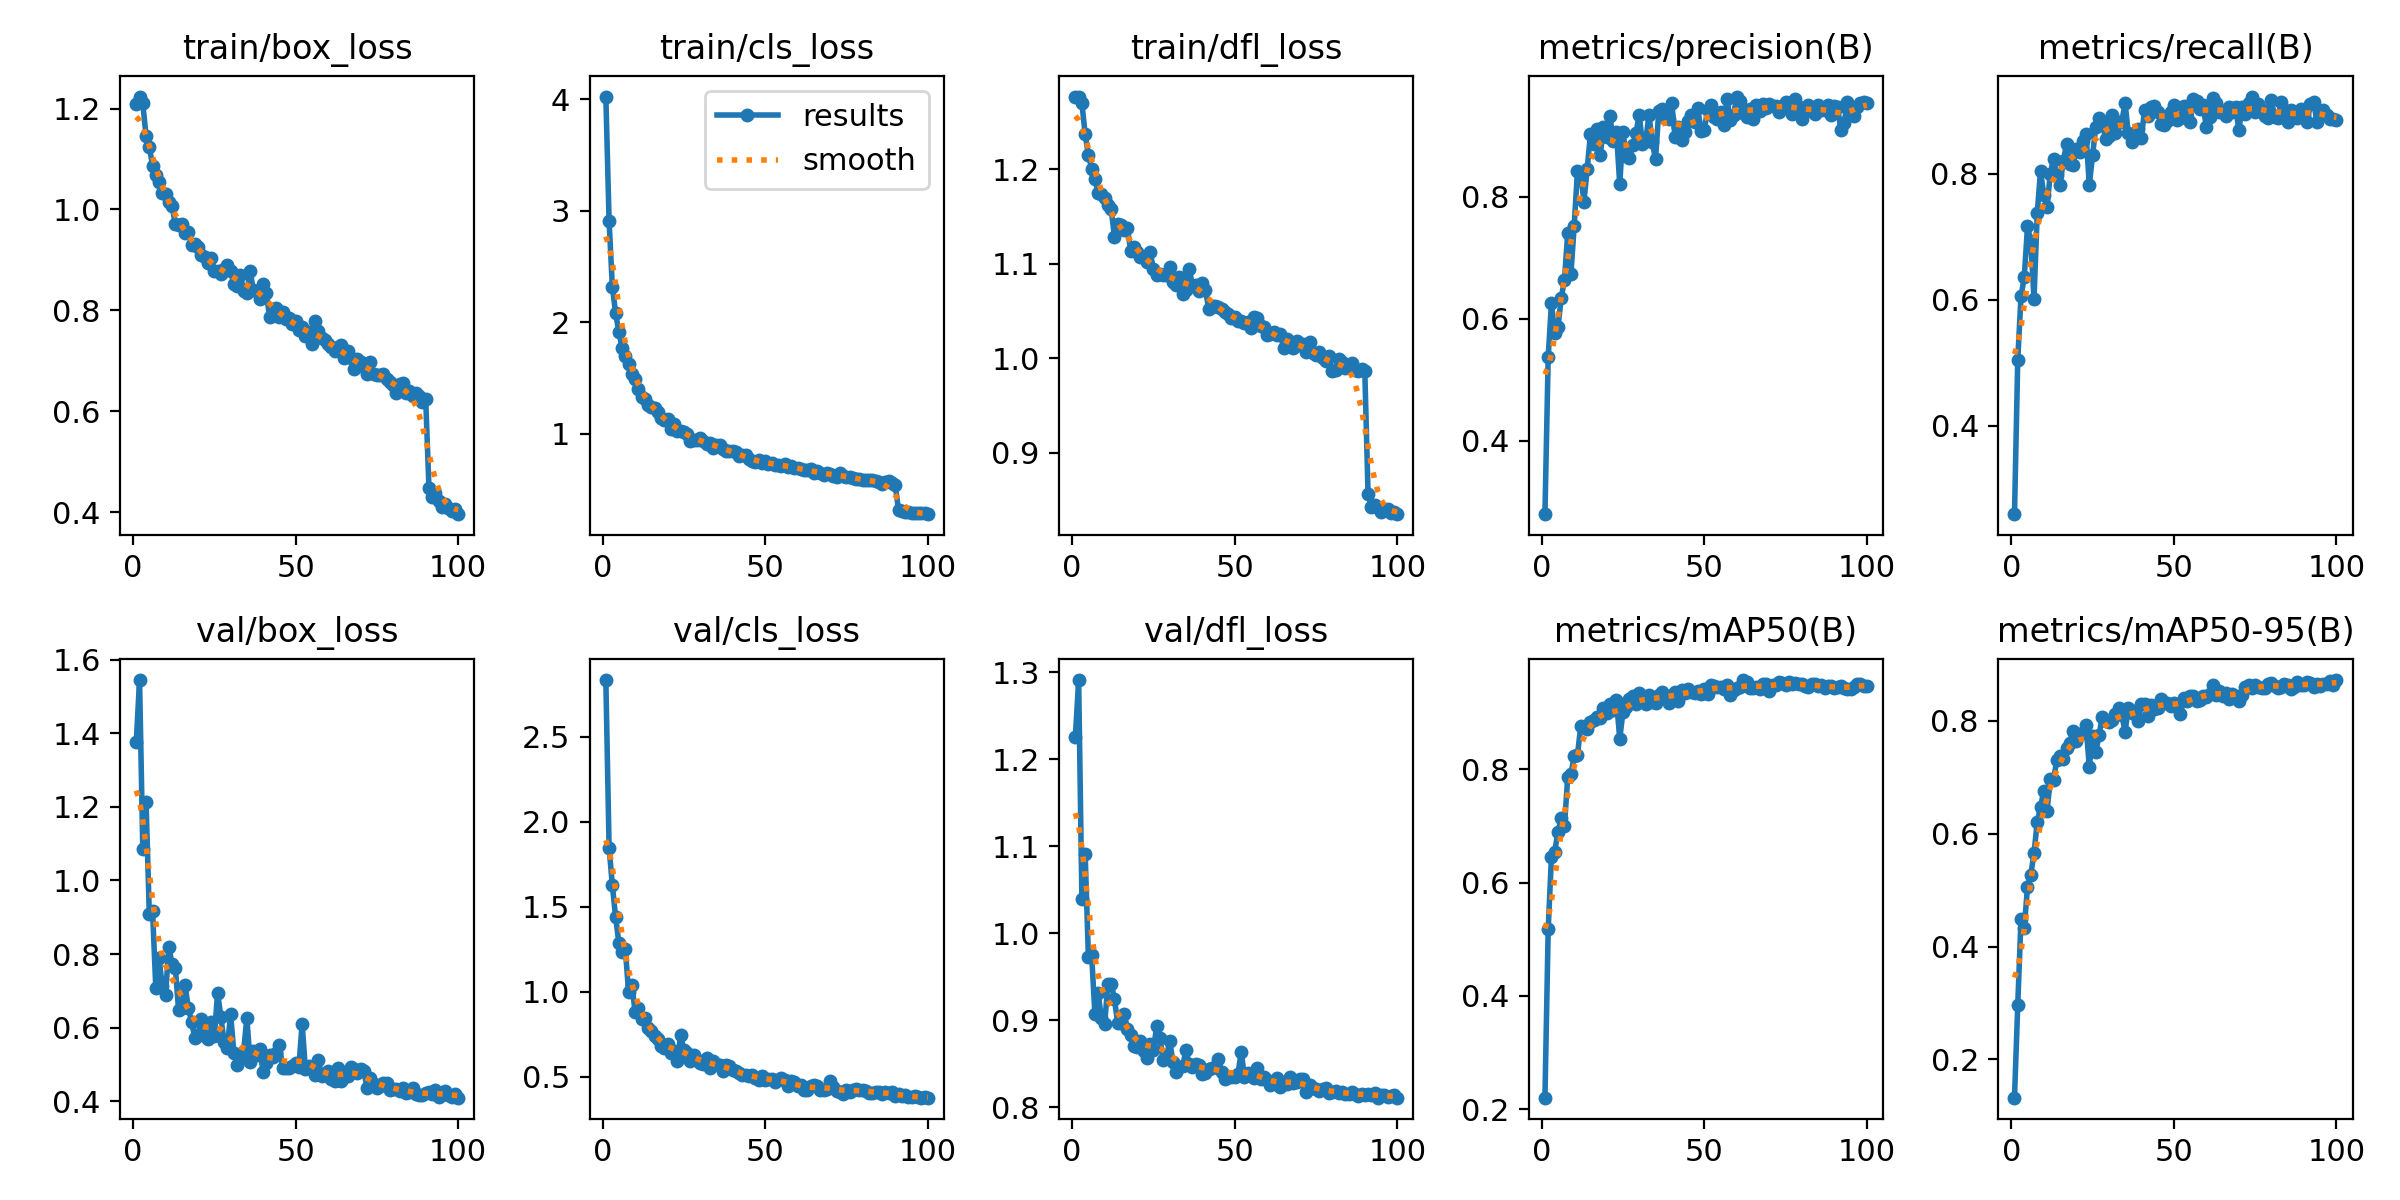

The table this chart was drawn from, first rows:
epoch, time, train/box_loss, train/cls_loss, train/dfl_loss, metrics/precision(B), metrics/recall(B), metrics/mAP50(B), metrics/mAP50-95(B), val/box_loss, val/cls_loss, val/dfl_loss, lr/pg0, lr/pg1, lr/pg2
1, 45.05, 1.21, 4.025, 1.276, 0.2792, 0.2602, 0.2203, 0.1324, 1.377, 2.833, 1.226, 0.0001439, 0.0001439, 0.0001439
2, 69.8, 1.224, 2.907, 1.277, 0.5373, 0.5043, 0.5177, 0.2961, 1.544, 1.847, 1.291, 0.000286, 0.000286, 0.000286
3, 94.18, 1.21, 2.32, 1.271, 0.6252, 0.6052, 0.6459, 0.4484, 1.086, 1.627, 1.04, 0.0004253, 0.0004253, 0.0004253
4, 118, 1.146, 2.082, 1.237, 0.5757, 0.6355, 0.6549, 0.4323, 1.213, 1.438, 1.092, 0.0004221, 0.0004221, 0.0004221
5, 141.9, 1.125, 1.913, 1.215, 0.5857, 0.7163, 0.6891, 0.5059, 0.9102, 1.289, 0.9722, 0.0004178, 0.0004178, 0.0004178
6, 165.7, 1.087, 1.772, 1.201, 0.6333, 0.6931, 0.714, 0.5275, 0.9178, 1.234, 0.9749, 0.0004135, 0.0004135, 0.0004135
7, 189.6, 1.068, 1.695, 1.19, 0.6641, 0.6016, 0.7002, 0.5652, 0.7083, 1.25, 0.9075, 0.0004092, 0.0004092, 0.0004092
8, 213.6, 1.055, 1.624, 1.175, 0.7399, 0.7373, 0.7858, 0.6209, 0.7893, 0.9968, 0.931, 0.0004049, 0.0004049, 0.0004049
9, 237.2, 1.033, 1.536, 1.174, 0.6739, 0.8039, 0.7926, 0.6468, 0.7121, 1.042, 0.9024, 0.0004005, 0.0004005, 0.0004005
10, 260.2, 1.032, 1.494, 1.169, 0.7528, 0.7667, 0.8234, 0.6758, 0.6882, 0.8823, 0.8958, 0.0003962, 0.0003962, 0.0003962
11, 283.6, 1.016, 1.403, 1.162, 0.8426, 0.7463, 0.8257, 0.6398, 0.8194, 0.9067, 0.9418, 0.0003919, 0.0003919, 0.0003919
12, 307.2, 1.006, 1.328, 1.158, 0.8363, 0.7995, 0.8758, 0.6962, 0.7732, 0.8373, 0.9423, 0.0003876, 0.0003876, 0.0003876
13, 330.8, 0.9715, 1.309, 1.129, 0.7922, 0.8237, 0.8744, 0.6951, 0.7632, 0.848, 0.9243, 0.0003833, 0.0003833, 0.0003833
14, 354.8, 0.9685, 1.258, 1.142, 0.8459, 0.798, 0.871, 0.7303, 0.6484, 0.7895, 0.8972, 0.000379, 0.000379, 0.000379
15, 379, 0.9703, 1.235, 1.141, 0.9034, 0.7824, 0.8834, 0.738, 0.6546, 0.7667, 0.8973, 0.0003747, 0.0003747, 0.0003747
16, 403, 0.9543, 1.232, 1.136, 0.8864, 0.8197, 0.887, 0.7325, 0.7157, 0.7381, 0.9072, 0.0003704, 0.0003704, 0.0003704
17, 426.9, 0.9562, 1.195, 1.138, 0.911, 0.8465, 0.8931, 0.7513, 0.6534, 0.7205, 0.8899, 0.0003661, 0.0003661, 0.0003661
18, 450.8, 0.9287, 1.14, 1.114, 0.8679, 0.8149, 0.8906, 0.7614, 0.6167, 0.6838, 0.883, 0.0003618, 0.0003618, 0.0003618
19, 473.9, 0.9317, 1.12, 1.118, 0.9137, 0.8143, 0.9093, 0.7827, 0.5719, 0.6673, 0.8707, 0.0003575, 0.0003575, 0.0003575
20, 497.6, 0.9261, 1.128, 1.113, 0.8979, 0.839, 0.8991, 0.7637, 0.5793, 0.6924, 0.8693, 0.0003532, 0.0003532, 0.0003532
21, 521.7, 0.909, 1.042, 1.108, 0.9325, 0.8341, 0.9149, 0.7773, 0.6224, 0.6391, 0.8764, 0.0003489, 0.0003489, 0.0003489
22, 545.7, 0.9054, 1.086, 1.107, 0.8907, 0.8523, 0.9045, 0.778, 0.5769, 0.6526, 0.8645, 0.0003446, 0.0003446, 0.0003446
23, 569.7, 0.8948, 1.022, 1.102, 0.9061, 0.8632, 0.9227, 0.7927, 0.5701, 0.5906, 0.8562, 0.0003403, 0.0003403, 0.0003403
24, 593.8, 0.9048, 1.025, 1.112, 0.8207, 0.7816, 0.854, 0.7185, 0.6156, 0.746, 0.8728, 0.000336, 0.000336, 0.000336
25, 617.7, 0.8781, 1.017, 1.094, 0.9064, 0.8287, 0.9014, 0.7738, 0.5768, 0.657, 0.8663, 0.0003316, 0.0003316, 0.0003316
26, 641.5, 0.8785, 0.9955, 1.089, 0.8662, 0.8742, 0.9103, 0.7441, 0.6952, 0.6405, 0.8931, 0.0003273, 0.0003273, 0.0003273
27, 665.4, 0.8714, 0.9353, 1.089, 0.8641, 0.8889, 0.9244, 0.7749, 0.6303, 0.5901, 0.8791, 0.000323, 0.000323, 0.000323
28, 689.1, 0.8826, 0.947, 1.088, 0.8845, 0.8836, 0.9295, 0.8071, 0.5614, 0.631, 0.8547, 0.0003187, 0.0003187, 0.0003187
29, 712.5, 0.8895, 0.9472, 1.088, 0.9045, 0.8541, 0.9163, 0.7999, 0.5454, 0.597, 0.8578, 0.0003144, 0.0003144, 0.0003144
30, 736.3, 0.8789, 0.9571, 1.097, 0.9346, 0.8589, 0.9352, 0.797, 0.6373, 0.5801, 0.8761, 0.0003101, 0.0003101, 0.0003101
31, 760.4, 0.852, 0.9343, 1.08, 0.886, 0.8935, 0.9204, 0.801, 0.5328, 0.5726, 0.8526, 0.0003058, 0.0003058, 0.0003058
32, 784.4, 0.8491, 0.9068, 1.078, 0.8925, 0.864, 0.9153, 0.8119, 0.5002, 0.6133, 0.8405, 0.0003015, 0.0003015, 0.0003015
33, 808.3, 0.871, 0.915, 1.086, 0.9342, 0.8811, 0.9322, 0.8227, 0.5211, 0.5519, 0.8464, 0.0002972, 0.0002972, 0.0002972
34, 832.4, 0.8385, 0.8679, 1.068, 0.8893, 0.8823, 0.9194, 0.8109, 0.5365, 0.5942, 0.8471, 0.0002929, 0.0002929, 0.0002929
35, 856.2, 0.8354, 0.8941, 1.073, 0.8614, 0.9118, 0.918, 0.7804, 0.6257, 0.5759, 0.8656, 0.0002886, 0.0002886, 0.0002886
36, 880, 0.879, 0.9017, 1.095, 0.9406, 0.864, 0.9321, 0.8226, 0.5082, 0.5717, 0.8498, 0.0002843, 0.0002843, 0.0002843
37, 903.9, 0.8395, 0.862, 1.077, 0.9442, 0.8507, 0.9369, 0.8141, 0.5364, 0.5326, 0.8458, 0.00028, 0.00028, 0.00028
38, 928.1, 0.8376, 0.8454, 1.077, 0.9287, 0.8628, 0.9293, 0.8181, 0.5265, 0.5719, 0.8492, 0.0002757, 0.0002757, 0.0002757
39, 951.2, 0.8222, 0.8406, 1.071, 0.9281, 0.8701, 0.9172, 0.8002, 0.5428, 0.5624, 0.849, 0.0002714, 0.0002714, 0.0002714
40, 974.8, 0.852, 0.8478, 1.08, 0.9545, 0.856, 0.9312, 0.8291, 0.4807, 0.5403, 0.8381, 0.000267, 0.000267, 0.000267
41, 998.6, 0.8338, 0.8333, 1.072, 0.8984, 0.9005, 0.9367, 0.8301, 0.5041, 0.5312, 0.8394, 0.0002627, 0.0002627, 0.0002627
42, 1023, 0.7863, 0.7996, 1.053, 0.9139, 0.892, 0.9208, 0.8091, 0.5252, 0.5231, 0.8443, 0.0002584, 0.0002584, 0.0002584
43, 1047, 0.8019, 0.8095, 1.055, 0.8932, 0.9063, 0.9395, 0.8275, 0.5206, 0.5101, 0.8457, 0.0002541, 0.0002541, 0.0002541
44, 1071, 0.8047, 0.8044, 1.056, 0.9065, 0.9078, 0.9345, 0.8202, 0.5322, 0.5096, 0.8459, 0.0002498, 0.0002498, 0.0002498
45, 1095, 0.7863, 0.7732, 1.054, 0.9236, 0.8979, 0.9418, 0.8235, 0.5543, 0.5029, 0.8557, 0.0002455, 0.0002455, 0.0002455
46, 1119, 0.7964, 0.7571, 1.052, 0.9338, 0.8785, 0.9369, 0.8388, 0.491, 0.5134, 0.84, 0.0002412, 0.0002412, 0.0002412
47, 1143, 0.782, 0.7412, 1.049, 0.9219, 0.8766, 0.9344, 0.8312, 0.4896, 0.4956, 0.8323, 0.0002369, 0.0002369, 0.0002369
48, 1166, 0.7849, 0.7616, 1.047, 0.9449, 0.8835, 0.9389, 0.8318, 0.4895, 0.4802, 0.8345, 0.0002326, 0.0002326, 0.0002326
49, 1190, 0.773, 0.7347, 1.043, 0.9072, 0.898, 0.9327, 0.8269, 0.4952, 0.5061, 0.8351, 0.0002283, 0.0002283, 0.0002283
50, 1214, 0.7783, 0.7545, 1.044, 0.9099, 0.9086, 0.9426, 0.8319, 0.503, 0.4806, 0.8347, 0.000224, 0.000224, 0.000224
51, 1238, 0.7606, 0.7292, 1.039, 0.9421, 0.8847, 0.9331, 0.8243, 0.4943, 0.4857, 0.8386, 0.0002197, 0.0002197, 0.0002197
52, 1262, 0.7675, 0.7391, 1.039, 0.9511, 0.8877, 0.9489, 0.8116, 0.6107, 0.4872, 0.8635, 0.0002154, 0.0002154, 0.0002154
53, 1286, 0.7499, 0.7184, 1.037, 0.9311, 0.907, 0.9476, 0.8398, 0.4881, 0.4701, 0.8351, 0.0002111, 0.0002111, 0.0002111
54, 1311, 0.7569, 0.7159, 1.038, 0.9271, 0.8898, 0.9463, 0.8356, 0.4952, 0.4795, 0.8397, 0.0002068, 0.0002068, 0.0002068
55, 1335, 0.7339, 0.7118, 1.032, 0.9388, 0.8811, 0.9464, 0.8445, 0.4871, 0.4927, 0.8361, 0.0002024, 0.0002024, 0.0002024
56, 1360, 0.779, 0.73, 1.044, 0.918, 0.918, 0.9426, 0.8439, 0.4716, 0.4782, 0.8336, 0.0001981, 0.0001981, 0.0001981
57, 1384, 0.7599, 0.7001, 1.043, 0.9597, 0.9149, 0.9493, 0.8348, 0.5128, 0.4446, 0.8453, 0.0001938, 0.0001938, 0.0001938
58, 1408, 0.7461, 0.7068, 1.034, 0.9256, 0.903, 0.9322, 0.8368, 0.4698, 0.4735, 0.8319, 0.0001895, 0.0001895, 0.0001895
59, 1431, 0.7422, 0.6873, 1.033, 0.9343, 0.9081, 0.9395, 0.8435, 0.4708, 0.4674, 0.8344, 0.0001852, 0.0001852, 0.0001852
60, 1455, 0.733, 0.6936, 1.025, 0.9644, 0.874, 0.9437, 0.8429, 0.482, 0.4441, 0.8318, 0.0001809, 0.0001809, 0.0001809
... 40 more rows
